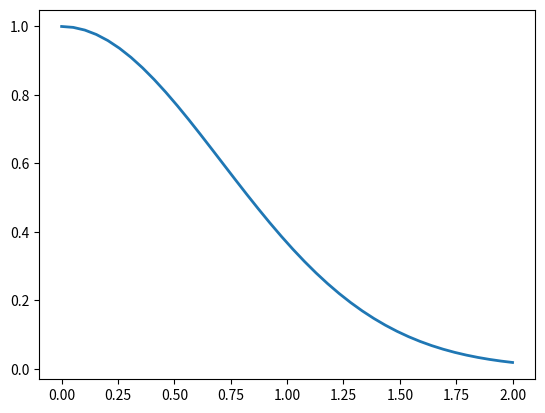

This chart was generated by the following Python code: (Note: this script raises an exception after producing the figure.)
import matplotlib.pyplot as plt
import numpy as np
from scipy.integrate import  odeint

def F(y,x):
    return -2*x*y


#la fonction odeint
lesx = np.linspace (0,2,40) 
lesy = odeint(F,1,lesx) 
plt.plot(lesx,lesy,linewidth=2,label="fct odeint ")
 #euler
lesxy = euler(f,1,0,2,40)#euler pour N=40  
lesx,lesy  = lesxy[0],lesxy[1]
plt.plot(lesx,lesy,"r:",linewidth=2,label="euler; N=40") 

plt.axis([0,2.05,0,1.02]) 
plt.grid( )
plt.legend()
plt.show()




